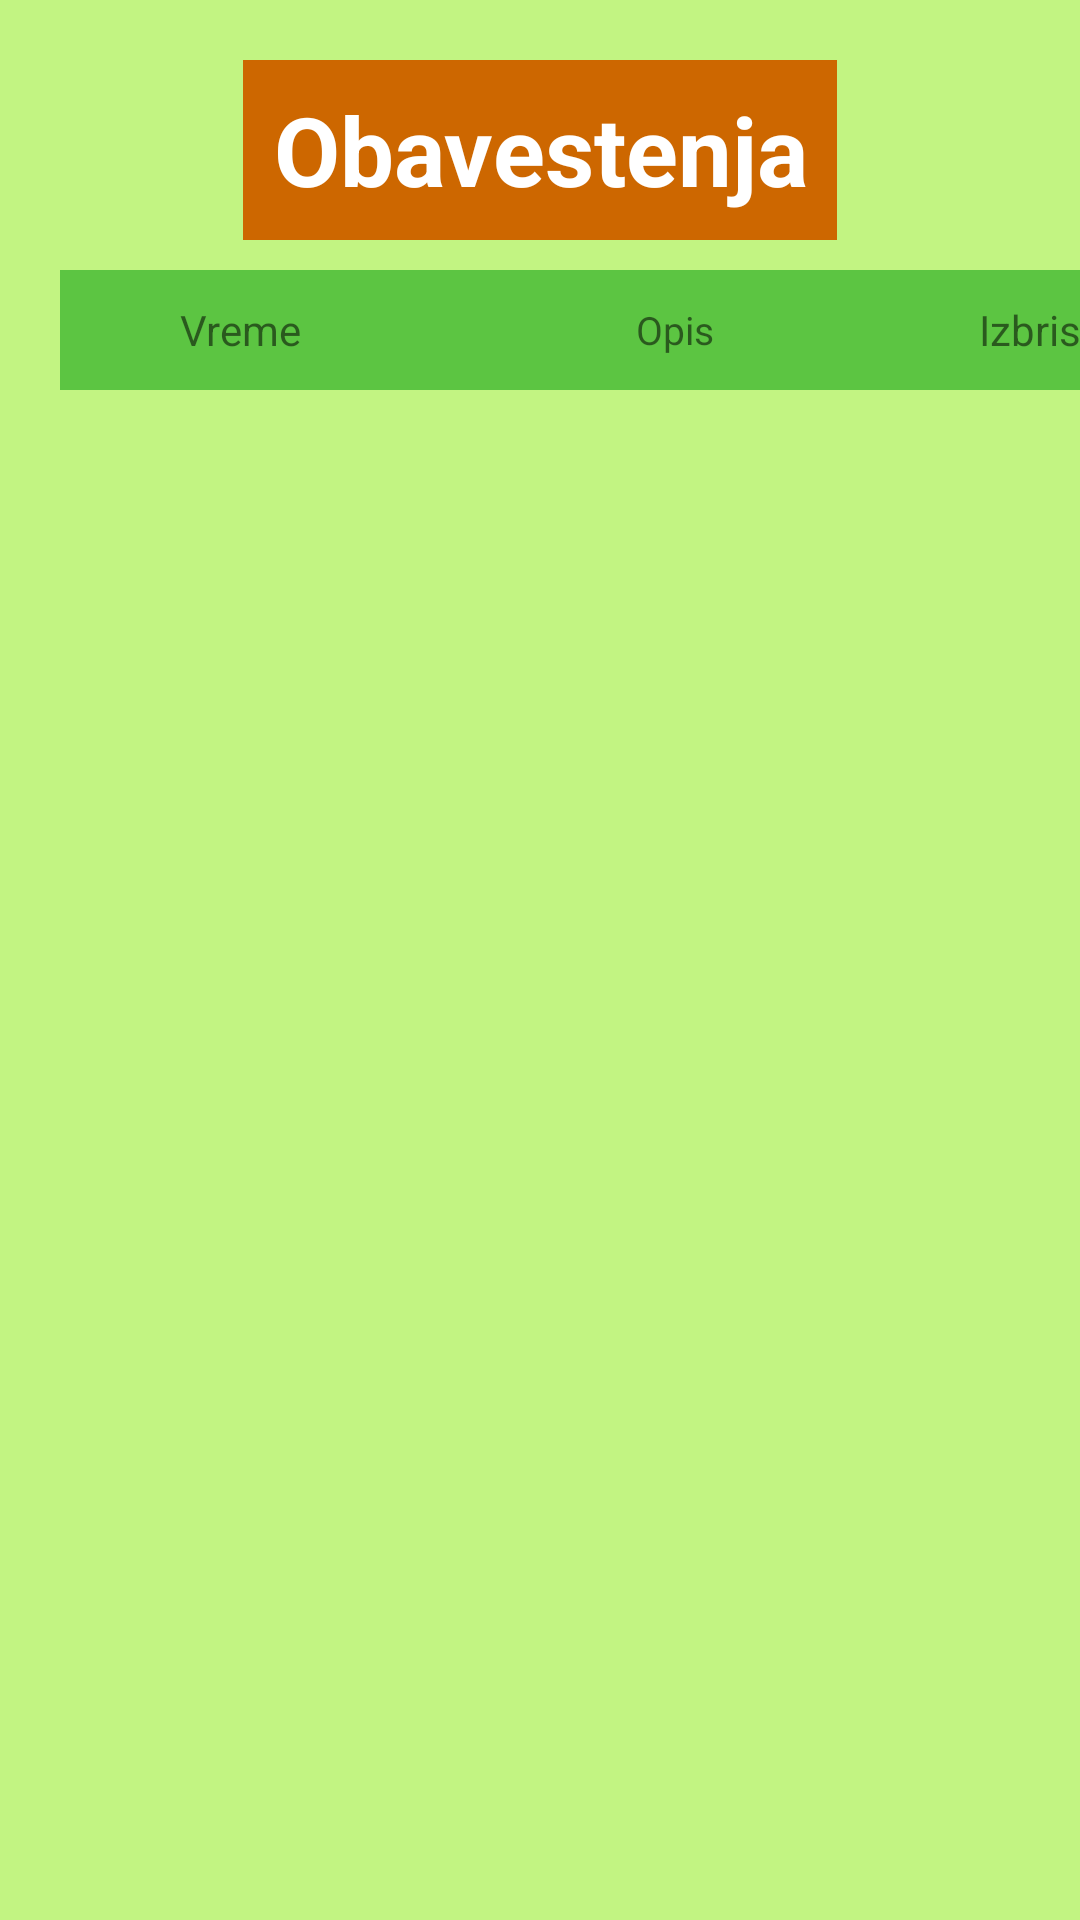

Layout XML and referenced resources for this Android screen:
<!-- AndroidManifest.xml: application theme Theme.Pandica_Anroid -->
<!-- res/layout/fragment_notifications.xml -->
<?xml version="1.0" encoding="utf-8"?>
<ScrollView
    xmlns:android="http://schemas.android.com/apk/res/android"
    xmlns:app="http://schemas.android.com/apk/res-auto"
    android:layout_width="match_parent"
    android:layout_height="match_parent"
    android:background="@color/color_background"
    >


    <androidx.constraintlayout.widget.ConstraintLayout

        android:layout_height="match_parent"
        android:layout_width="match_parent"
        >


        <TextView
            android:id = "@+id/notificationsTextViewNotifications"
            android:layout_width="wrap_content"
            android:layout_height="60dp"
            app:layout_constraintTop_toTopOf="parent"
            app:layout_constraintLeft_toLeftOf="parent"
            app:layout_constraintRight_toRightOf="parent"
            android:layout_marginTop="20dp"
            android:paddingLeft="10dp"
            android:paddingRight="10dp"
            android:text = "Obavestenja"
            android:textSize = "32sp"
            android:textStyle = "bold"
            android:background = "@color/header_1"
            android:textColor = "@color/white"
            android:gravity = "center"

            />


        <TextView
            android:layout_marginTop="10dp"
            android:layout_marginLeft="20dp"
            android:id = "@+id/notificationTimeHeaderTextViewNotifications"
            android:layout_width="120dp"
            app:layout_constraintTop_toBottomOf="@id/notificationsTextViewNotifications"
            app:layout_constraintLeft_toLeftOf="parent"
            android:layout_height="40dp"
            android:gravity = "center"
            android:text = "Vreme"
            android:background = "@color/table_header"
            />

        <TextView
            android:id = "@+id/notificationDescriptionHeaderTextViewNotifications"
            android:layout_width="170dp"
            app:layout_constraintTop_toTopOf="@id/notificationTimeHeaderTextViewNotifications"
            app:layout_constraintLeft_toRightOf="@id/notificationTimeHeaderTextViewNotifications"
            android:layout_height="40dp"
            android:gravity = "center"
            android:background = "@color/table_header"
            android:text = "Opis"
            android:textSize = "13sp"
            />

        <TextView
            android:id = "@+id/deleteNotificationButtonHeaderNotifications"
            android:layout_width="70dp"
            app:layout_constraintTop_toTopOf="@id/notificationTimeHeaderTextViewNotifications"
            app:layout_constraintLeft_toRightOf="@id/notificationDescriptionHeaderTextViewNotifications"
            android:layout_height="40dp"
            android:gravity = "center"
            android:background = "@color/table_header"
            android:text = "Izbrisi"
            android:textSize = "14sp"
            />





        <androidx.recyclerview.widget.RecyclerView
            android:id = "@+id/recyclerViewNotifications"
            android:layout_width="wrap_content"
            android:layout_height="wrap_content"
            app:layout_constraintTop_toBottomOf="@id/notificationTimeHeaderTextViewNotifications"
            app:layout_constraintLeft_toLeftOf="parent"

            />



    </androidx.constraintlayout.widget.ConstraintLayout>

</ScrollView>
<!-- resources referenced by this layout -->
<resources>
  <color name="color_background">#C2F482</color>
  <color name="header_1">#CD6700</color>
  <color name="table_header">#5CC542</color>
  <color name="white">#FFFFFFFF</color>
  <style name="Theme.Pandica_Anroid" parent="Theme.MaterialComponents.DayNight.DarkActionBar">
          
          <item name="colorPrimary">@color/dark_brown</item>
          <item name="colorPrimaryVariant">@color/purple_700</item>
          <item name="colorOnPrimary">@color/white</item>
          
          <item name="colorSecondary">@color/teal_200</item>
          <item name="colorSecondaryVariant">@color/teal_700</item>
          <item name="colorOnSecondary">@color/black</item>
          
          <item name="android:statusBarColor" tools:targetApi="l">?attr/colorPrimaryVariant</item>
          
      </style>
  <color name="dark_brown">#964B00</color>
  <color name="purple_700">#FF3700B3</color>
  <color name="teal_200">#FF03DAC5</color>
  <color name="teal_700">#FF018786</color>
  <color name="black">#FF000000</color>
</resources>
